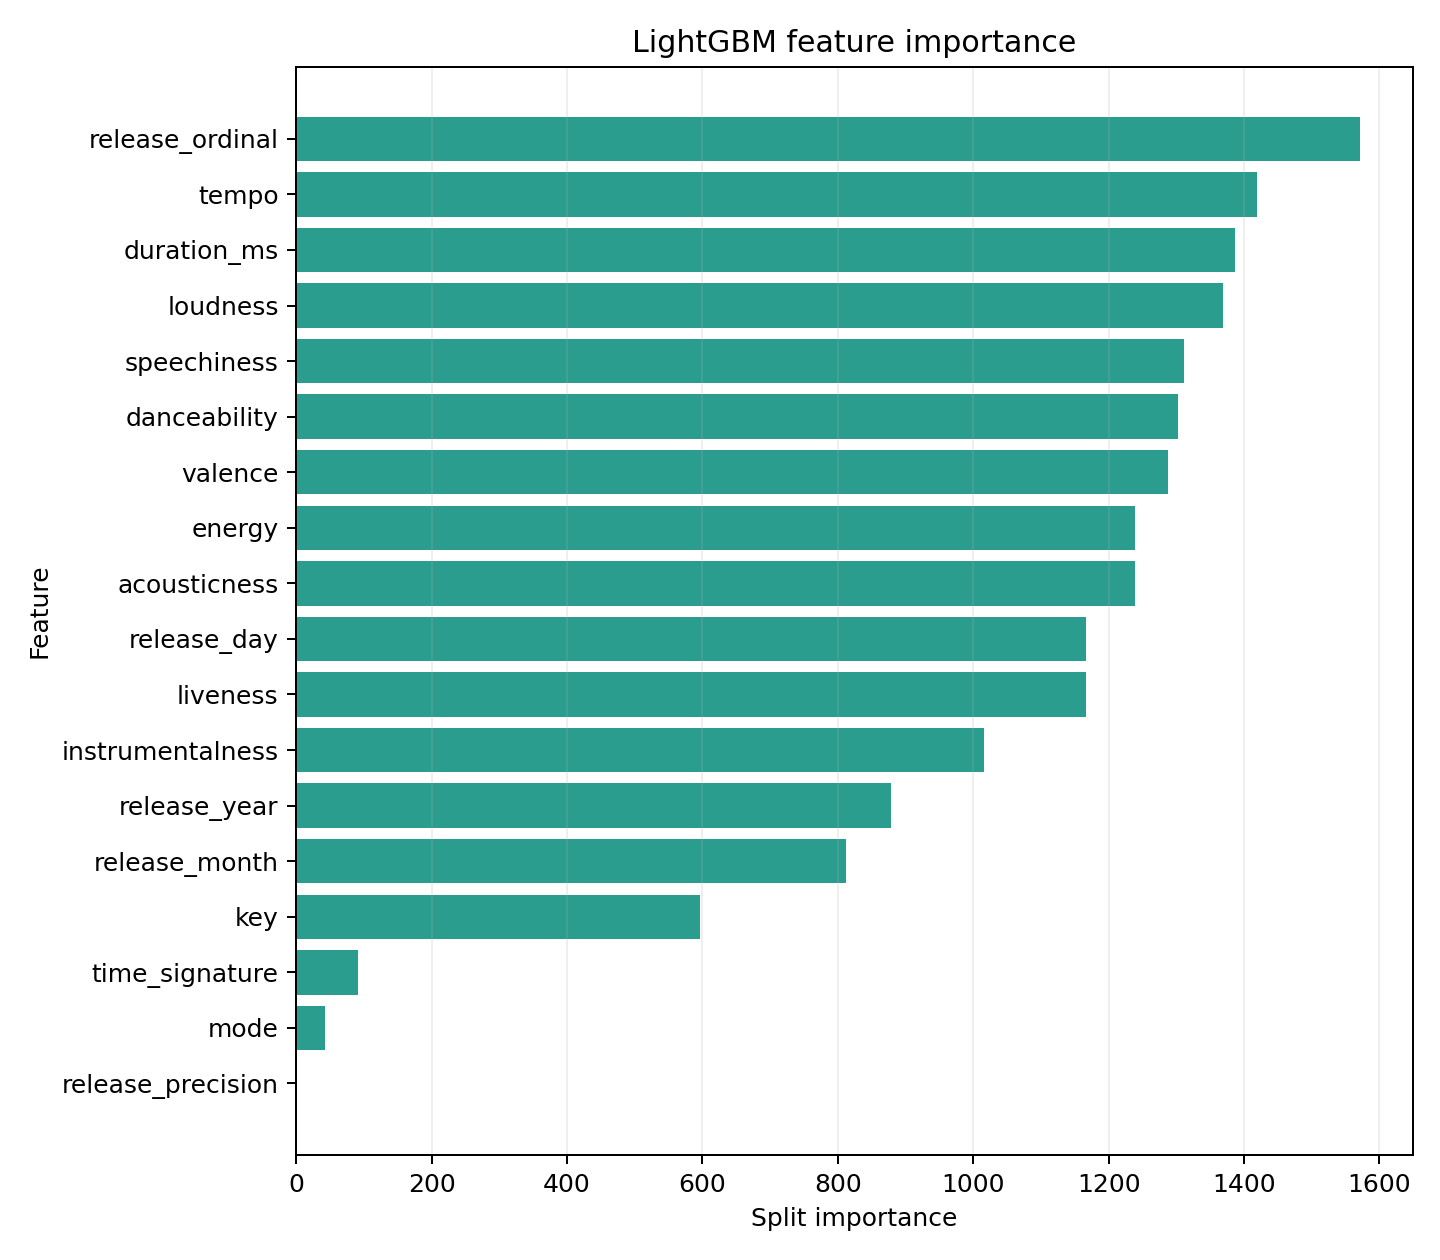

The file beside this chart, header and first rows:
rank, feature, importance
1, release_ordinal, 1571
2, tempo, 1419
3, duration_ms, 1387
4, loudness, 1369
5, speechiness, 1312
6, danceability, 1303
7, valence, 1288
8, acousticness, 1239
9, energy, 1239
10, liveness, 1167
11, release_day, 1167
12, instrumentalness, 1016
13, release_year, 878
14, release_month, 812
15, key, 596
16, time_signature, 92
17, mode, 42
18, release_precision, 0
